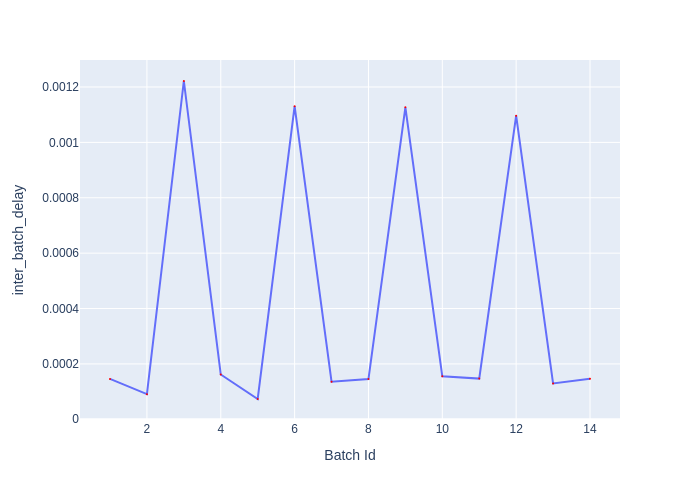

Data behind this chart, as committed beside it:
Batch Id, inter_batch_delay
1, 0.0001458
2, 9.08590154722333e-05
3, 0.001222
4, 0.0001616
5, 7.32749467715621e-05
6, 0.001131
7, 0.0001359
8, 0.0001455
9, 0.001127
10, 0.0001554
11, 0.0001471
12, 0.001097
13, 0.0001293
14, 0.0001462
